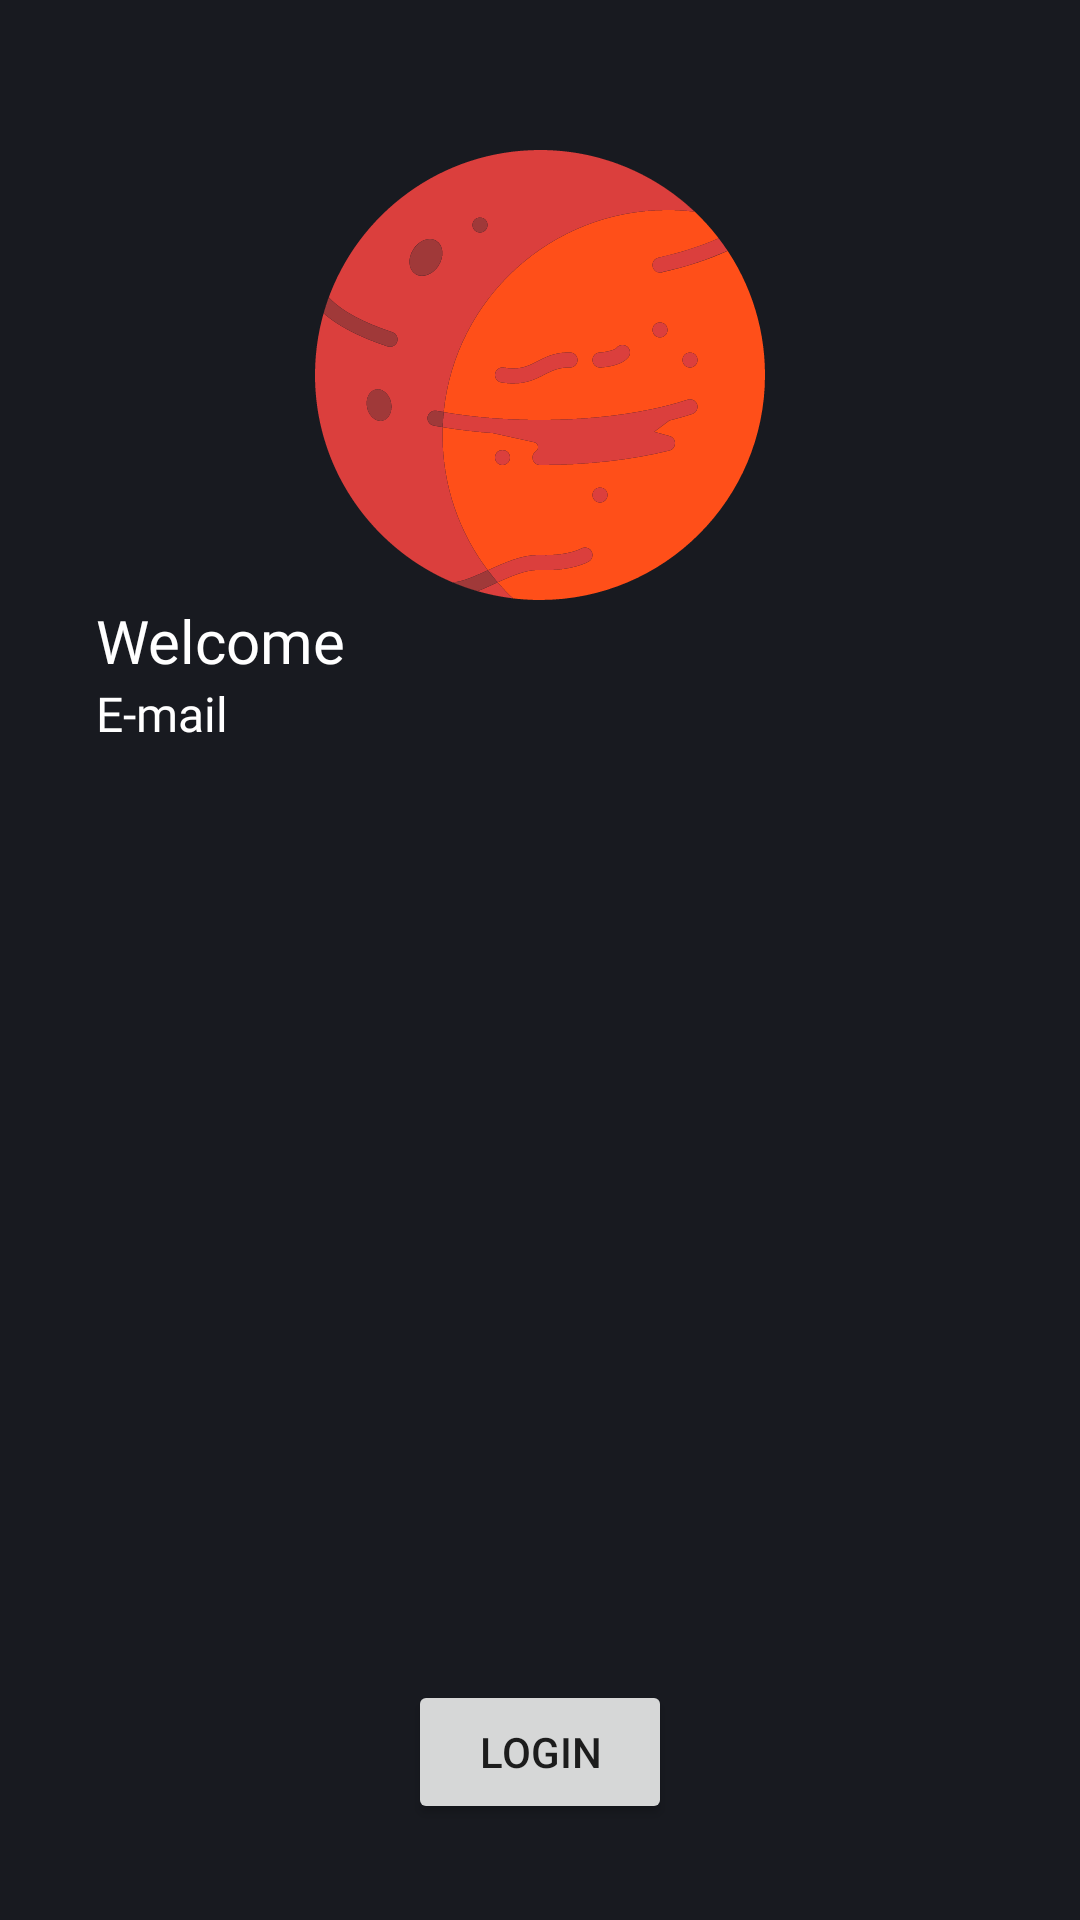

The Android layout XML behind this screen, and the referenced resources:
<!-- AndroidManifest.xml: application theme Theme.MarsApp -->
<!-- res/layout/fragment_login.xml -->
<?xml version="1.0" encoding="utf-8"?>
<androidx.constraintlayout.widget.ConstraintLayout xmlns:android="http://schemas.android.com/apk/res/android"
    xmlns:app="http://schemas.android.com/apk/res-auto"
    xmlns:tools="http://schemas.android.com/tools"
    android:id="@+id/fragment_login"
    android:layout_width="match_parent"
    android:layout_height="match_parent"
    android:background="@color/black_light"
    android:padding="32dp"
    tools:context=".LoginFragment">

    <ImageView
        android:id="@+id/image_mars_logo"
        android:layout_width="wrap_content"
        android:layout_height="wrap_content"
        android:layout_marginTop="18dp"
        android:contentDescription="@string/content_description_image_mars_logo"
        android:src="@drawable/ic_mars_app"
        app:layout_constraintEnd_toEndOf="parent"
        app:layout_constraintStart_toStartOf="parent"
        app:layout_constraintTop_toTopOf="parent" />

    <TextView
        android:id="@+id/text_welcome"
        android:layout_width="0dp"
        android:layout_height="wrap_content"
        android:fontFamily="@font/spartan_bold"
        android:text="@string/text_welcome"
        android:textColor="@android:color/white"
        android:textSize="20sp"
        app:layout_constraintEnd_toEndOf="parent"
        app:layout_constraintStart_toStartOf="parent"
        app:layout_constraintTop_toBottomOf="@id/image_mars_logo" />

    <TextView
        android:id="@+id/text_email"
        android:layout_width="0dp"
        android:layout_height="wrap_content"
        android:fontFamily="@font/spartan_bold"
        android:text="@string/text_email"
        android:textColor="@android:color/white"
        android:textSize="16sp"
        app:layout_constraintEnd_toEndOf="parent"
        app:layout_constraintStart_toStartOf="parent"
        app:layout_constraintTop_toBottomOf="@id/text_welcome" />


    <Button
        android:id="@+id/btn_login"
        android:layout_width="wrap_content"
        android:layout_height="wrap_content"
        android:text="login"
        app:layout_constraintBottom_toBottomOf="parent"
        app:layout_constraintEnd_toEndOf="parent"
        app:layout_constraintStart_toStartOf="parent" />


</androidx.constraintlayout.widget.ConstraintLayout>
<!-- resources referenced by this layout -->
<resources>
  <color name="black_light">#181A20</color>
  <!-- drawable ic_mars_app: vector/xml drawable (drawable, 18476 chars, omitted) -->
  <string name="content_description_image_mars_logo">Logo of the app</string>
  <string name="text_email">E-mail</string>
  <string name="text_welcome">Welcome</string>
  <style name="Theme.MarsApp" parent="Theme.MaterialComponents.DayNight.NoActionBar.Bridge">
          
          <item name="colorPrimary">@color/purple_500</item>
          <item name="colorPrimaryVariant">@color/purple_700</item>
          <item name="colorOnPrimary">@color/white</item>
          
          <item name="colorSecondary">@color/teal_200</item>
          <item name="colorSecondaryVariant">@color/teal_700</item>
          <item name="colorOnSecondary">@color/black</item>
          
          <item name="android:statusBarColor" tools:targetApi="l">?attr/colorPrimaryVariant</item>
          
      </style>
  <color name="purple_500">#FF6200EE</color>
  <color name="purple_700">#FF3700B3</color>
  <color name="white">#FFFFFFFF</color>
  <color name="teal_200">#FF03DAC5</color>
  <color name="teal_700">#FF018786</color>
  <color name="black">#FF000000</color>
</resources>
